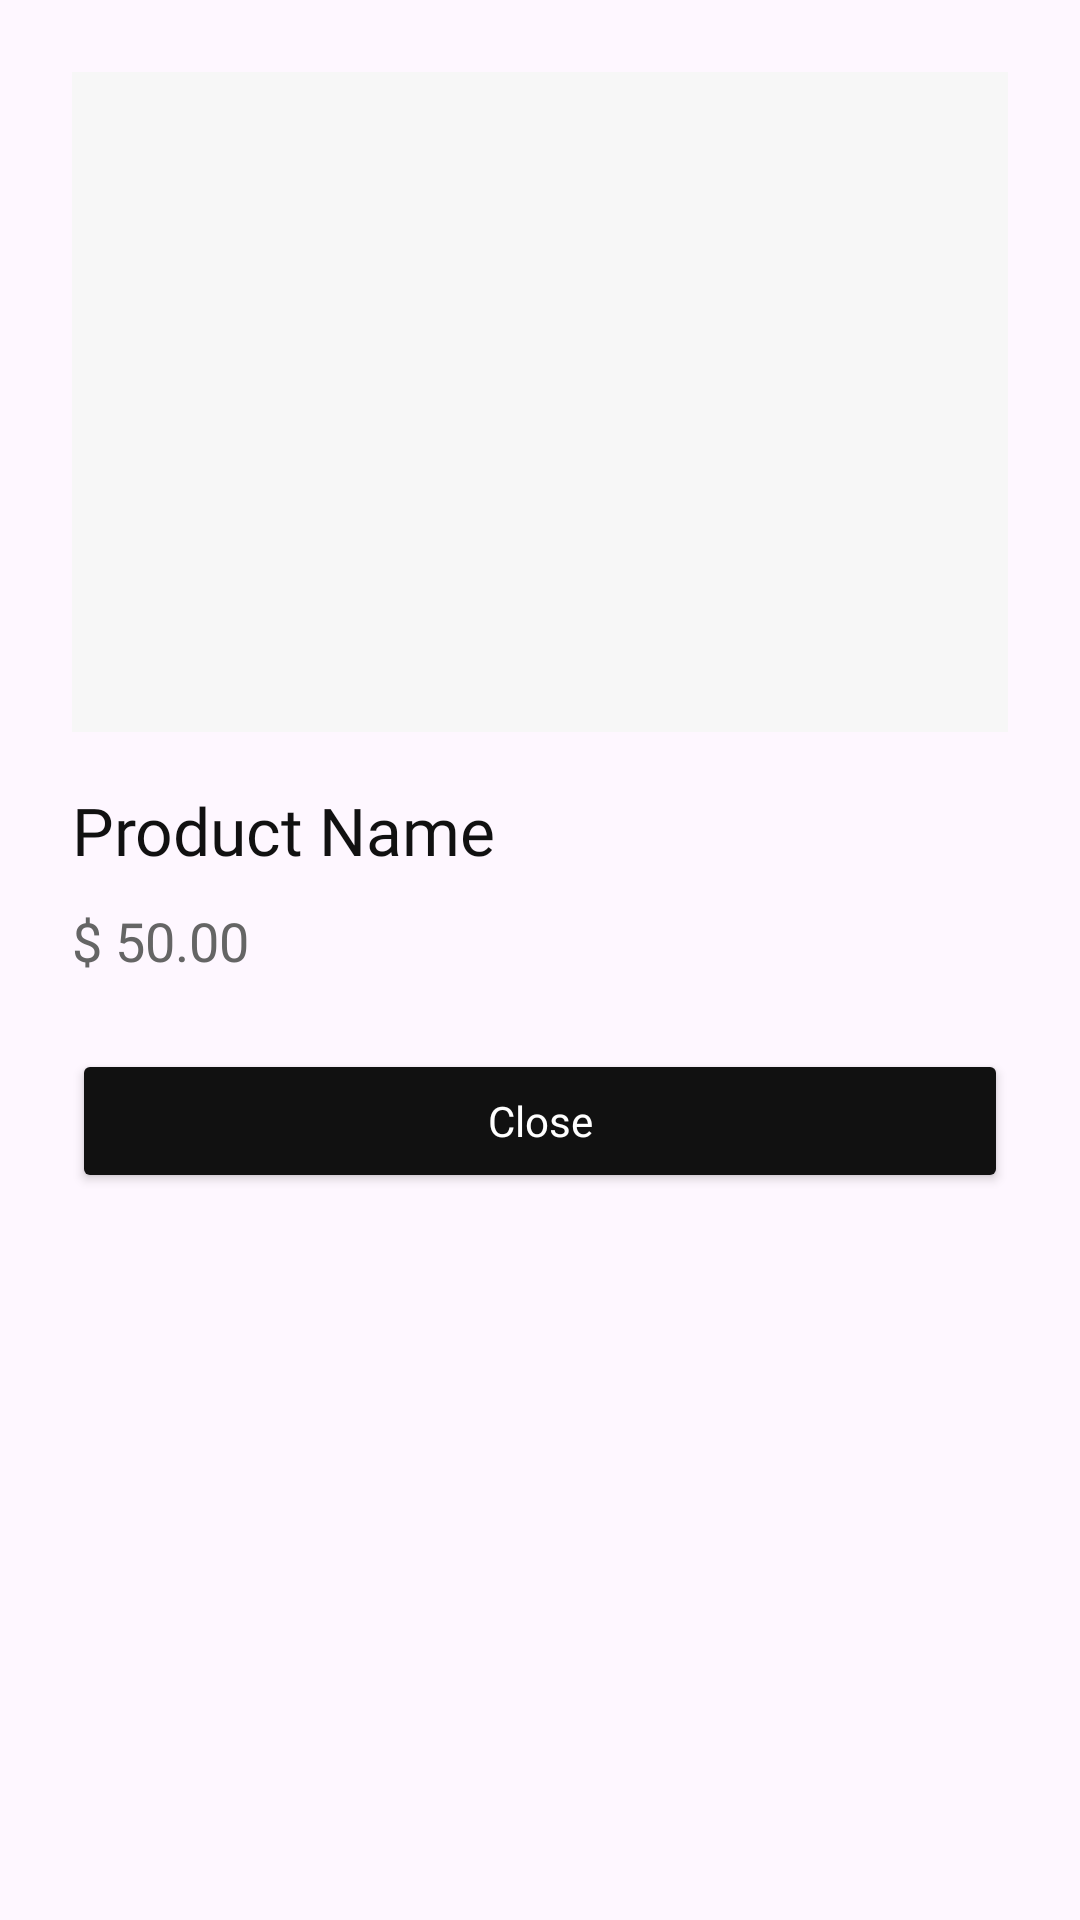

Layout XML and referenced resources for this Android screen:
<!-- AndroidManifest.xml: application theme Theme.AkashaCrudApp -->
<!-- res/layout/dialog_product_detail.xml -->
<?xml version="1.0" encoding="utf-8"?>

<LinearLayout xmlns:android="http://schemas.android.com/apk/res/android"
    android:layout_width="match_parent"
    android:layout_height="wrap_content"
    android:orientation="vertical"
    android:padding="24dp"
    android:background="@drawable/bg_dialog_rounded">

    <ImageView
        android:id="@+id/imgDetailProduct"
        android:layout_width="match_parent"
        android:layout_height="220dp"
        android:background="#F7F7F7"
        android:scaleType="fitCenter" />

    <TextView
        android:id="@+id/txtDetailTitle"
        android:layout_width="match_parent"
        android:layout_height="wrap_content"
        android:layout_marginTop="18dp"
        android:text="Product Name"
        android:textColor="#111111"
        android:textSize="22sp"
        android:fontFamily="@font/montserrat_extrabold" />

    <TextView
        android:id="@+id/txtDetailPrice"
        android:layout_width="wrap_content"
        android:layout_height="wrap_content"
        android:layout_marginTop="10dp"
        android:text="$ 50.00"
        android:textColor="#656565"
        android:textSize="18sp"
        android:fontFamily="@font/montserrat_bold" />

    <Button
        android:id="@+id/btnCloseDetail"
        android:layout_width="match_parent"
        android:layout_height="48dp"
        android:layout_marginTop="24dp"
        android:backgroundTint="#111111"
        android:text="Close"
        android:textAllCaps="false"
        android:textColor="#FFFFFF"
        android:fontFamily="@font/montserrat_semibold" />

</LinearLayout>
<!-- resources referenced by this layout -->
<resources>
  <style name="Theme.AkashaCrudApp" parent="Base.Theme.AkashaCrudApp" />
  <style name="Base.Theme.AkashaCrudApp" parent="Theme.Material3.Light.NoActionBar">
          <item name="colorPrimary">#FFFFFF</item>
          <item name="colorPrimaryContainer">#FFFFFF</item>
          <item name="android:statusBarColor">#FFFFFF</item>
          <item name="android:windowLightStatusBar">true</item>
      </style>
</resources>
